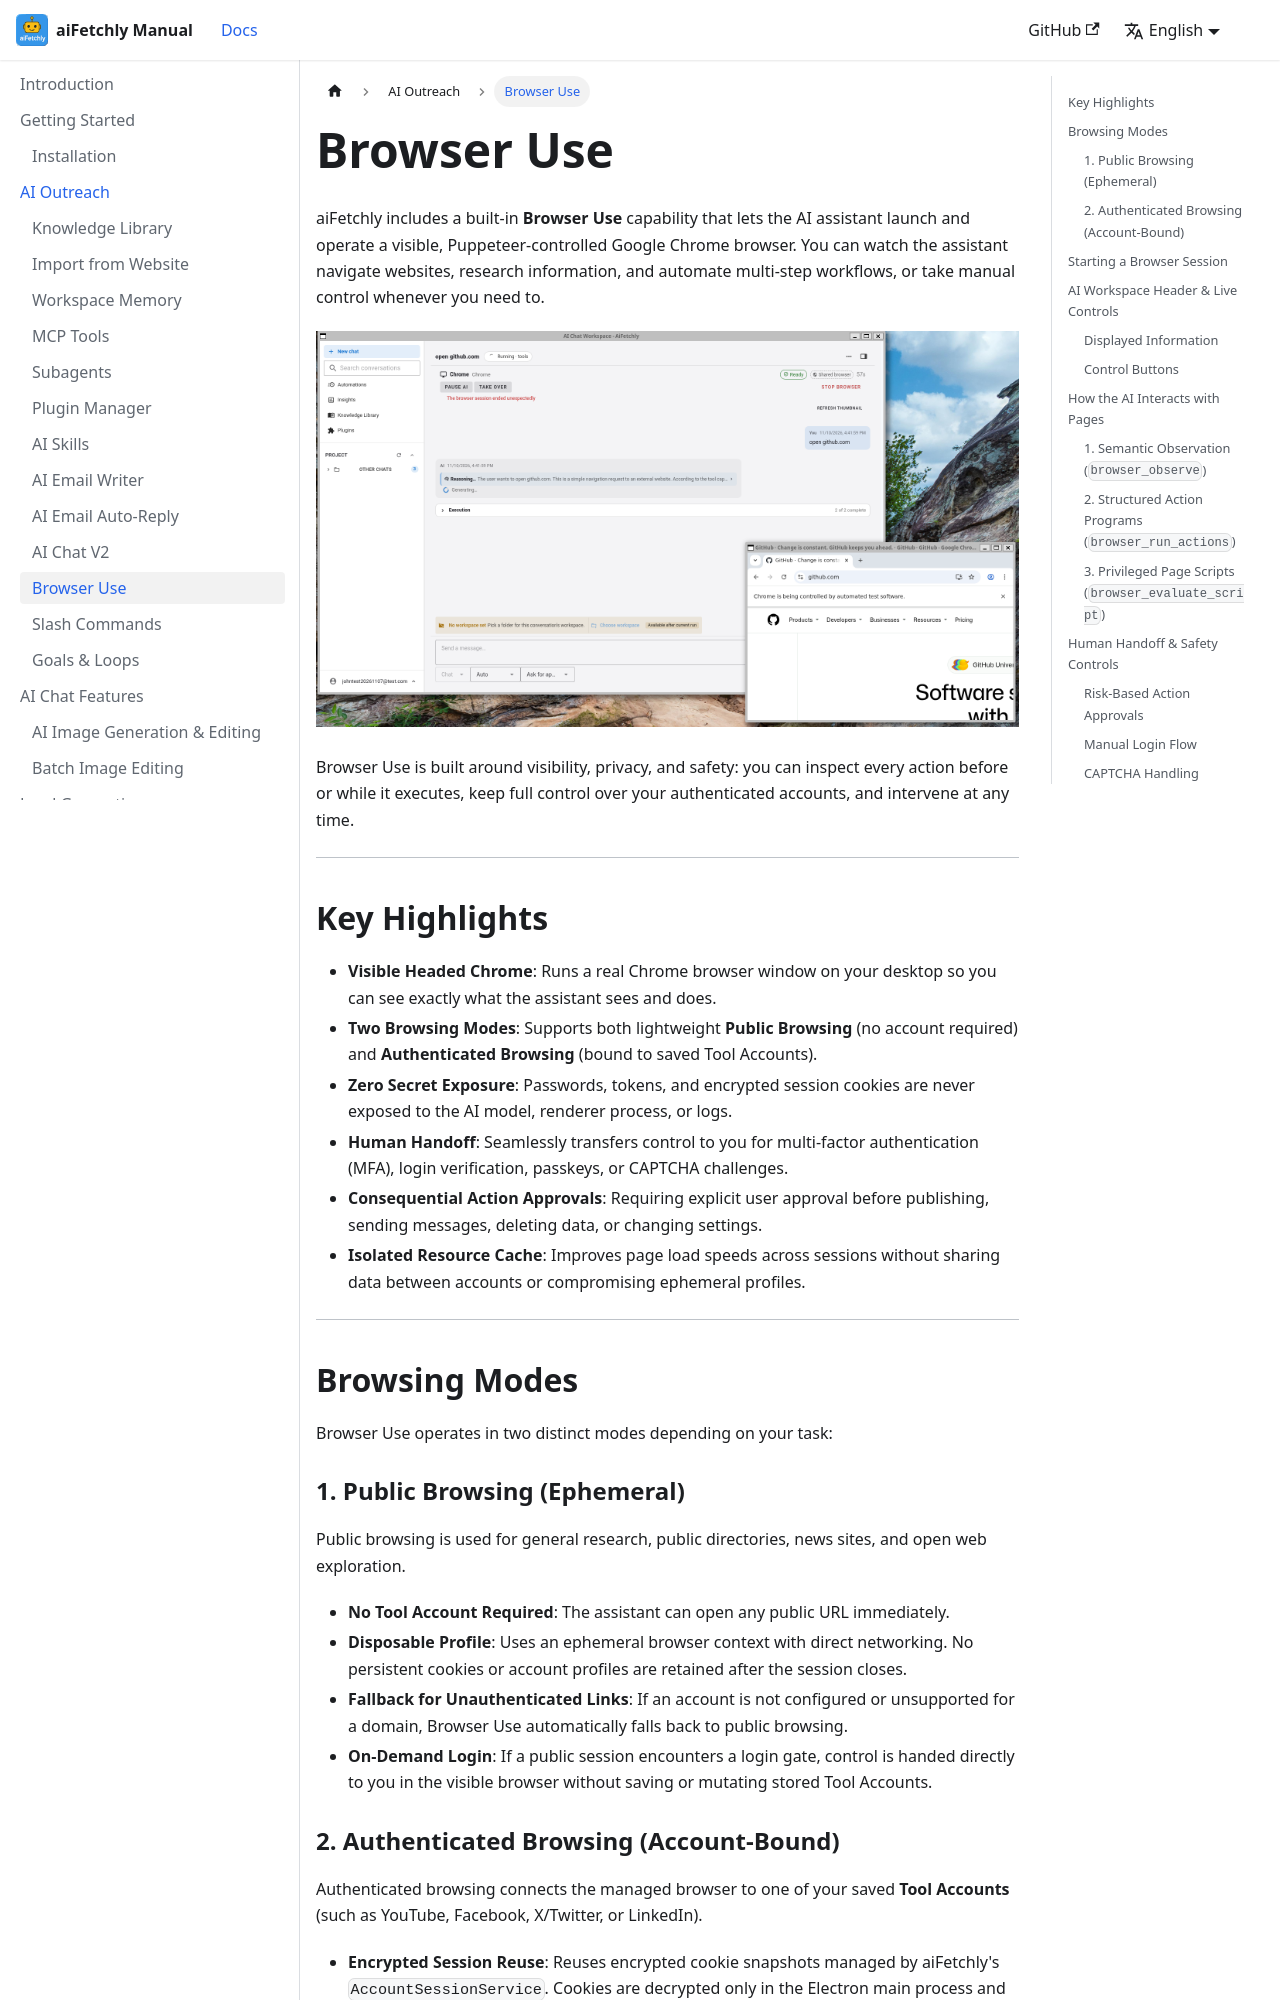

repository: robertzengcn/aifetchly-manual · page: docs/ai-outreach/browser-use/index.html · generator: docusaurus

---
id: browser-use
title: Browser Use
sidebar_label: Browser Use
description: Visual, Puppeteer-controlled Chrome automation for public and authenticated web workflows.
---

# Browser Use

aiFetchly includes a built-in **Browser Use** capability that lets the AI assistant launch and operate a visible, Puppeteer-controlled Google Chrome browser. You can watch the assistant navigate websites, research information, and automate multi-step workflows, or take manual control whenever you need to.

![Browser Use](/img/browseruse.png)

Browser Use is built around visibility, privacy, and safety: you can inspect every action before or while it executes, keep full control over your authenticated accounts, and intervene at any time.

---

## Key Highlights

- **Visible Headed Chrome**: Runs a real Chrome browser window on your desktop so you can see exactly what the assistant sees and does.
- **Two Browsing Modes**: Supports both lightweight **Public Browsing** (no account required) and **Authenticated Browsing** (bound to saved Tool Accounts).
- **Zero Secret Exposure**: Passwords, tokens, and encrypted session cookies are never exposed to the AI model, renderer process, or logs.
- **Human Handoff**: Seamlessly transfers control to you for multi-factor authentication (MFA), login verification, passkeys, or CAPTCHA challenges.
- **Consequential Action Approvals**: Requiring explicit user approval before publishing, sending messages, deleting data, or changing settings.
- **Isolated Resource Cache**: Improves page load speeds across sessions without sharing data between accounts or compromising ephemeral profiles.

---

## Browsing Modes

Browser Use operates in two distinct modes depending on your task:

### 1. Public Browsing (Ephemeral)

Public browsing is used for general research, public directories, news sites, and open web exploration.

- **No Tool Account Required**: The assistant can open any public URL immediately.
- **Disposable Profile**: Uses an ephemeral browser context with direct networking. No persistent cookies or account profiles are retained after the session closes.
- **Fallback for Unauthenticated Links**: If an account is not configured or unsupported for a domain, Browser Use automatically falls back to public browsing.
- **On-Demand Login**: If a public session encounters a login gate, control is handed directly to you in the visible browser without saving or mutating stored Tool Accounts.
